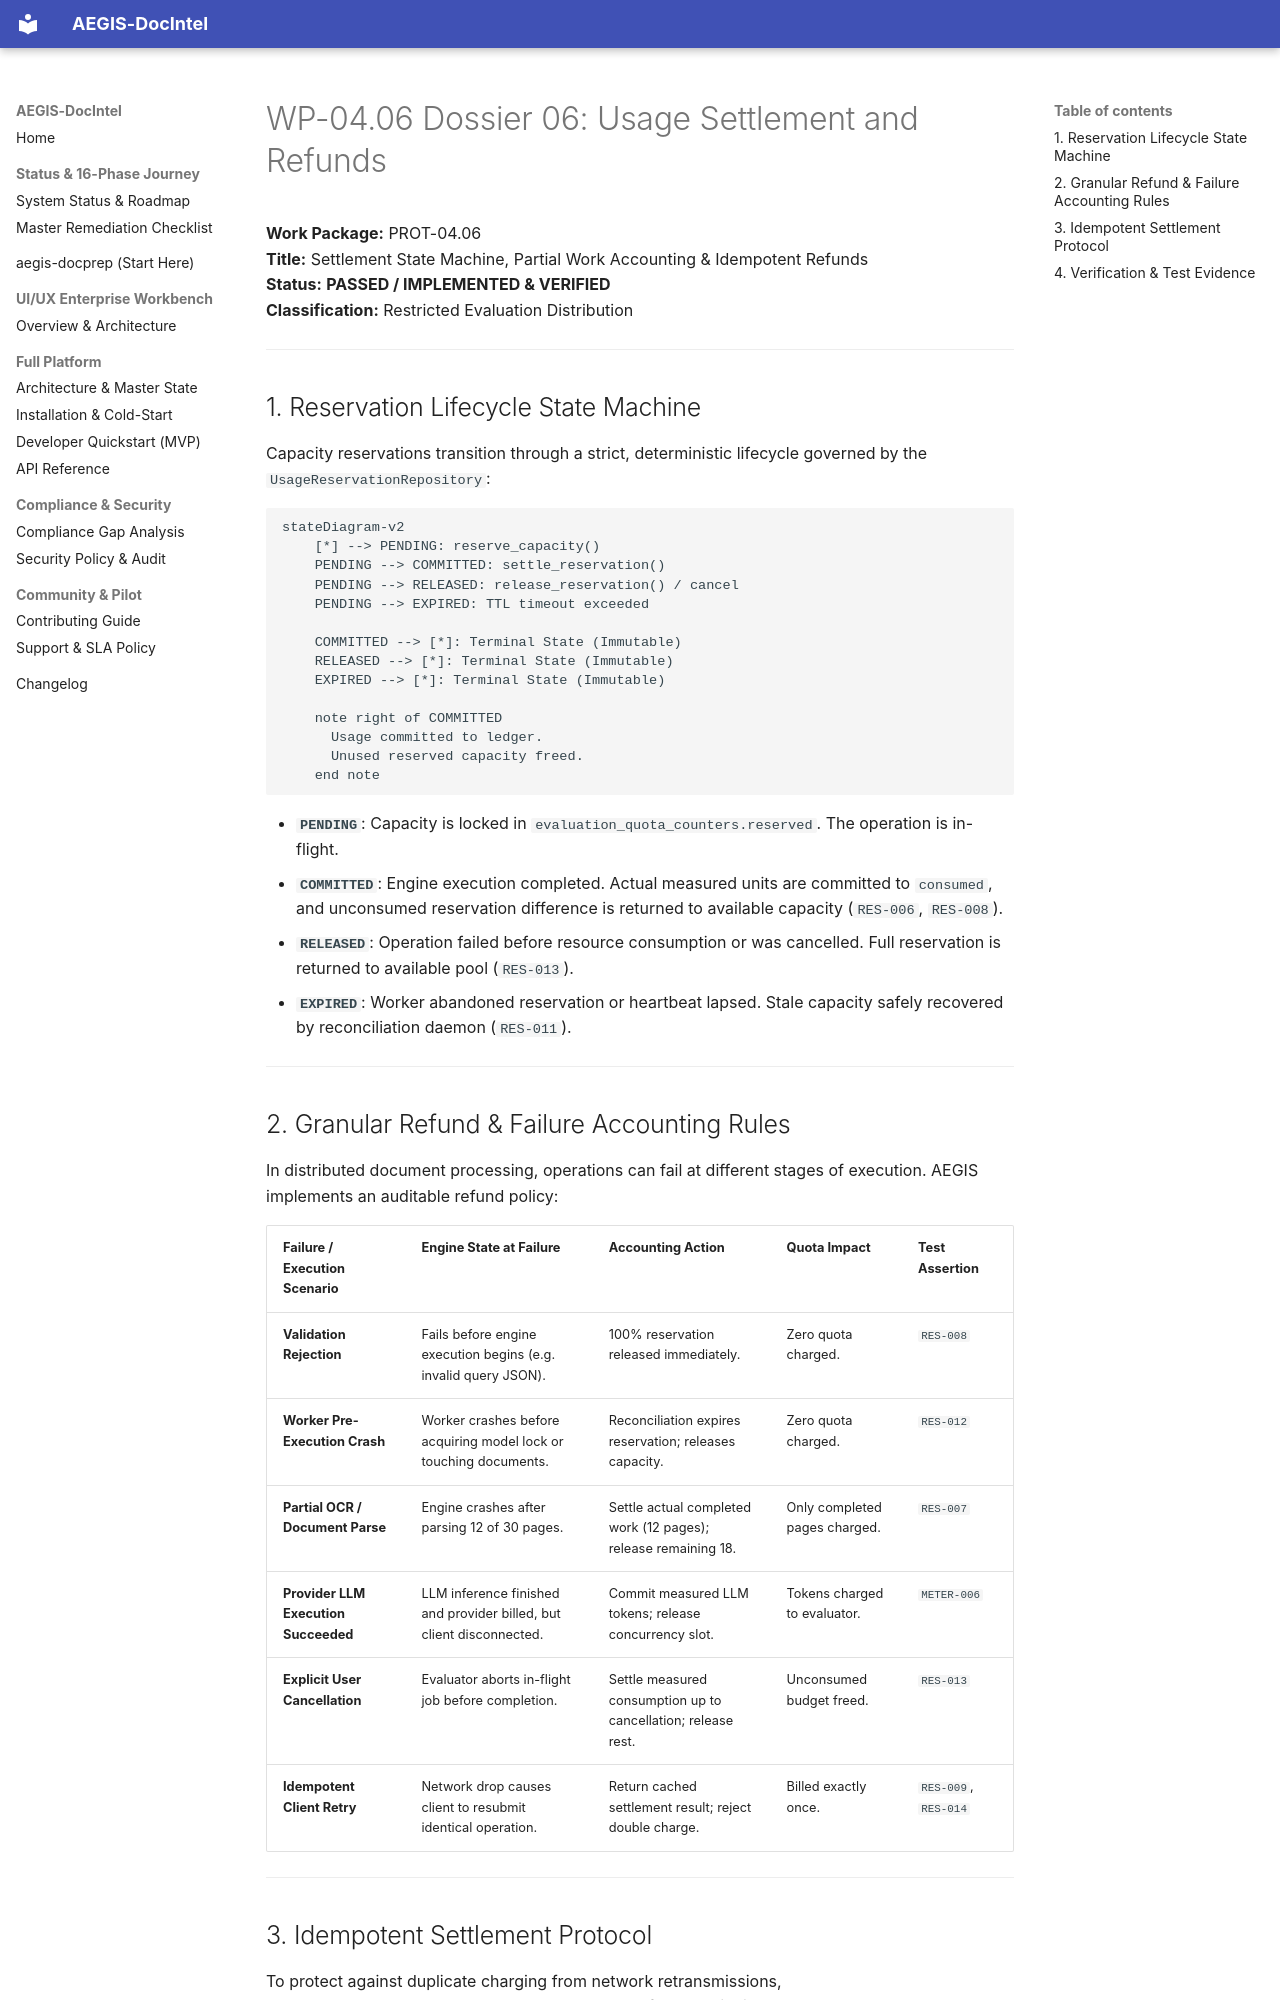

repository: SahilKhutey/AEGIS-DocIntel · page: distribution/prot-04-auth-licensing/wp-04-06-usage-quotas/06_USAGE_SETTLEMENT_AND_REFUNDS/index.html · generator: mkdocs

# WP-04.06 Dossier 06: Usage Settlement and Refunds

**Work Package:** PROT-04.06  
**Title:** Settlement State Machine, Partial Work Accounting & Idempotent Refunds  
**Status:** **PASSED / IMPLEMENTED & VERIFIED**  
**Classification:** Restricted Evaluation Distribution  

---

## 1. Reservation Lifecycle State Machine

Capacity reservations transition through a strict, deterministic lifecycle governed by the `UsageReservationRepository`:

```mermaid
stateDiagram-v2
    [*] --> PENDING: reserve_capacity()
    PENDING --> COMMITTED: settle_reservation()
    PENDING --> RELEASED: release_reservation() / cancel
    PENDING --> EXPIRED: TTL timeout exceeded

    COMMITTED --> [*]: Terminal State (Immutable)
    RELEASED --> [*]: Terminal State (Immutable)
    EXPIRED --> [*]: Terminal State (Immutable)

    note right of COMMITTED
      Usage committed to ledger.
      Unused reserved capacity freed.
    end note
```

- **`PENDING`**: Capacity is locked in `evaluation_quota_counters.reserved`. The operation is in-flight.
- **`COMMITTED`**: Engine execution completed. Actual measured units are committed to `consumed`, and unconsumed reservation difference is returned to available capacity (`RES-006`, `RES-008`).
- **`RELEASED`**: Operation failed before resource consumption or was cancelled. Full reservation is returned to available pool (`RES-013`).
- **`EXPIRED`**: Worker abandoned reservation or heartbeat lapsed. Stale capacity safely recovered by reconciliation daemon (`RES-011`).

---

## 2. Granular Refund & Failure Accounting Rules

In distributed document processing, operations can fail at different stages of execution. AEGIS implements an auditable refund policy:

| Failure / Execution Scenario | Engine State at Failure | Accounting Action | Quota Impact | Test Assertion |
| :--- | :--- | :--- | :--- | :--- |
| **Validation Rejection** | Fails before engine execution begins (e.g. invalid query JSON). | 100% reservation released immediately. | Zero quota charged. | `RES-008` |
| **Worker Pre-Execution Crash**| Worker crashes before acquiring model lock or touching documents. | Reconciliation expires reservation; releases capacity. | Zero quota charged. | `RES-012` |
| **Partial OCR / Document Parse**| Engine crashes after parsing 12 of 30 pages. | Settle actual completed work (12 pages); release remaining 18. | Only completed pages charged. | `RES-007` |
| **Provider LLM Execution Succeeded**| LLM inference finished and provider billed, but client disconnected. | Commit measured LLM tokens; release concurrency slot. | Tokens charged to evaluator. | `METER-006` |
| **Explicit User Cancellation** | Evaluator aborts in-flight job before completion. | Settle measured consumption up to cancellation; release rest. | Unconsumed budget freed. | `RES-013` |
| **Idempotent Client Retry** | Network drop causes client to resubmit identical operation. | Return cached settlement result; reject double charge. | Billed exactly once. | `RES-009`, `RES-014` |

---
